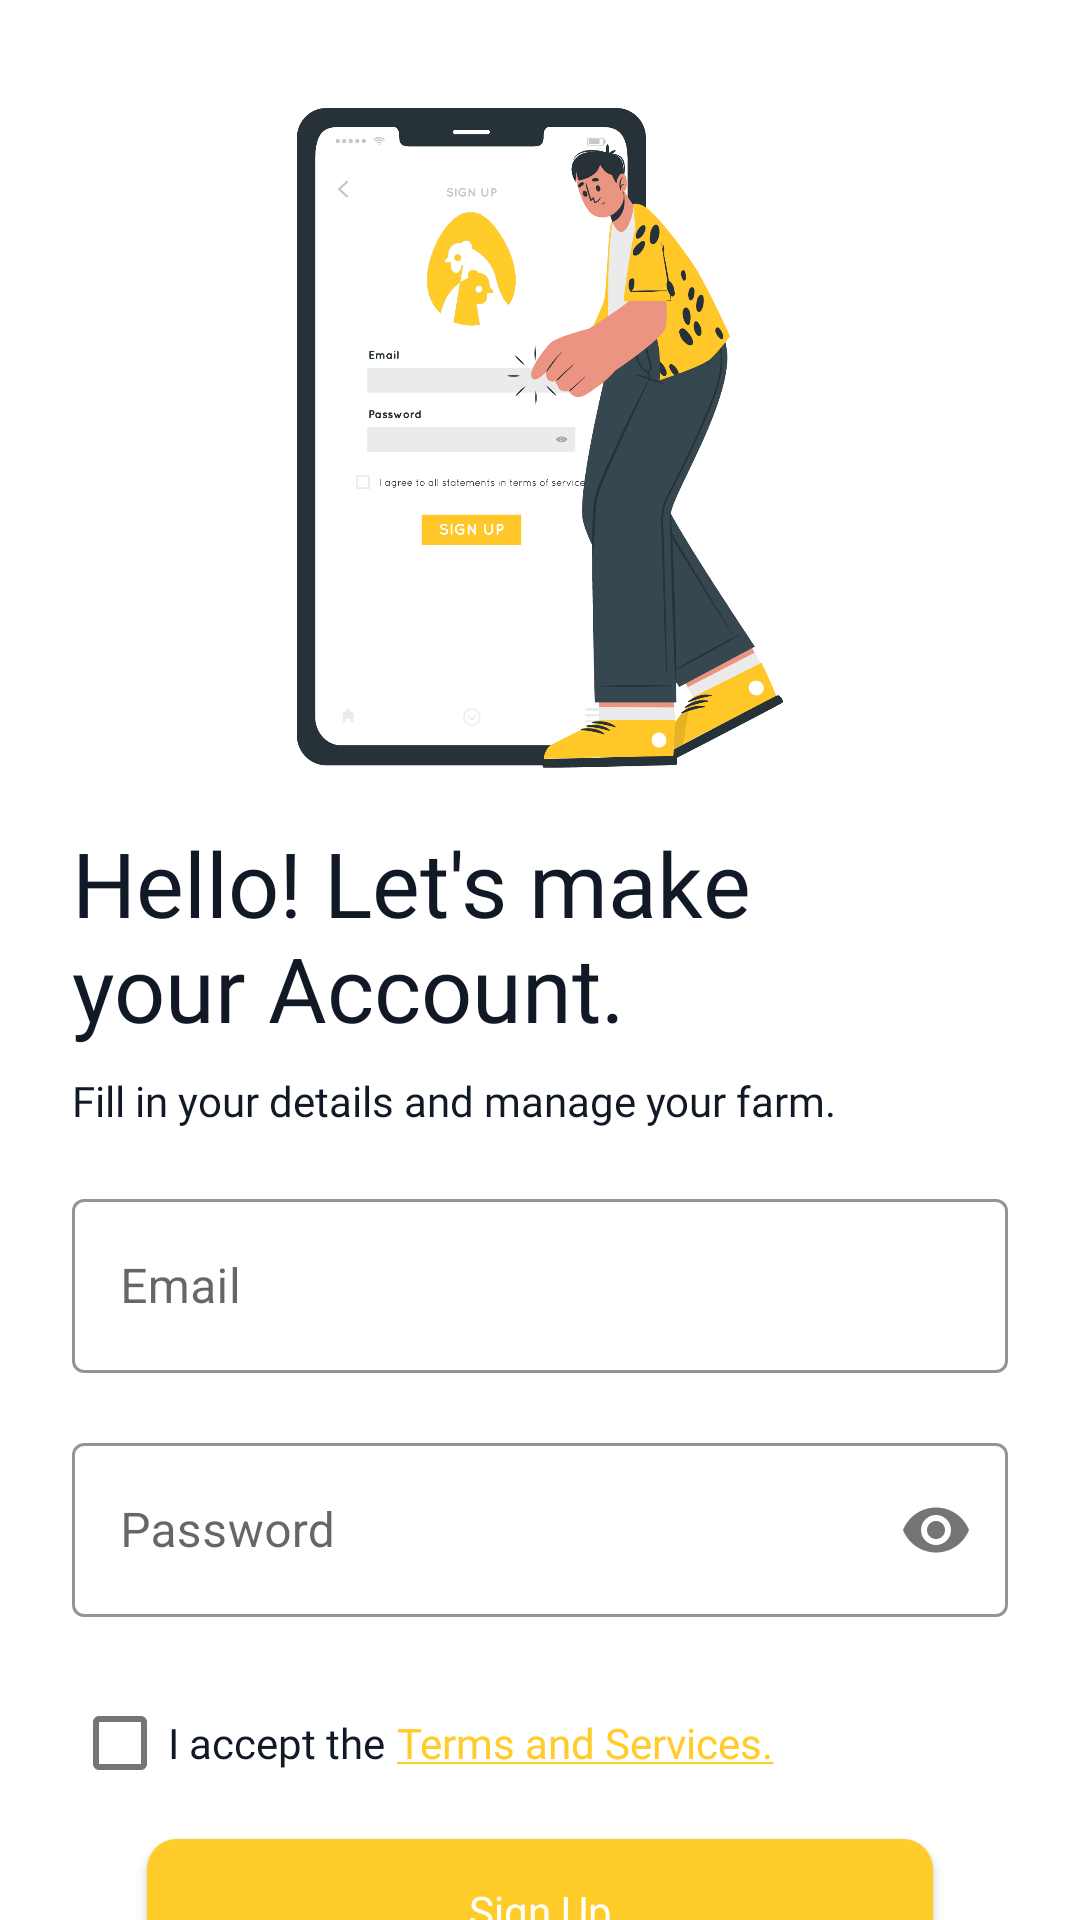

The Android layout XML behind this screen, and the referenced resources:
<!-- AndroidManifest.xml: application theme splashScreenTheme -->
<!-- res/layout/activity_signup.xml -->
<?xml version="1.0" encoding="utf-8"?>
<androidx.constraintlayout.widget.ConstraintLayout xmlns:android="http://schemas.android.com/apk/res/android"
    xmlns:app="http://schemas.android.com/apk/res-auto"
    xmlns:tools="http://schemas.android.com/tools"
    android:layout_width="match_parent"
    android:layout_height="match_parent"
    android:background="@color/white"
    tools:context=".SignUpActivity">

    <ImageView
        android:id="@+id/imgLogin"
        android:layout_width="200dp"
        android:layout_height="220dp"
        android:src="@drawable/img_regist"
        android:layout_marginTop="36dp"
        app:layout_constraintEnd_toEndOf="parent"
        app:layout_constraintStart_toStartOf="parent"
        app:layout_constraintTop_toTopOf="parent" />

    <TextView
        android:id="@+id/textView"
        android:layout_width="match_parent"
        android:layout_height="wrap_content"
        android:layout_marginHorizontal="24dp"
        android:layout_marginTop="18dp"
        android:fontFamily="@font/satoshi_bold"
        android:text="@string/title"
        android:textColor="@color/neutral_900"
        android:textSize="30sp"
        app:layout_constraintEnd_toEndOf="parent"
        app:layout_constraintStart_toStartOf="parent"
        app:layout_constraintTop_toBottomOf="@+id/imgLogin" />

    <TextView
        android:id="@+id/textView2"
        android:layout_width="match_parent"
        android:layout_height="wrap_content"
        android:layout_marginHorizontal="24dp"
        android:layout_marginTop="8dp"
        android:fontFamily="@font/satoshi_medium"
        android:text="@string/subtitle"
        android:textColor="@color/neutral_900"
        android:textSize="14sp"
        app:layout_constraintEnd_toEndOf="parent"
        app:layout_constraintStart_toStartOf="parent"
        app:layout_constraintTop_toBottomOf="@+id/textView" />

    <com.google.android.material.textfield.TextInputLayout
        style="@style/Widget.MaterialComponents.TextInputLayout.OutlinedBox"
        android:id="@+id/textInputLayoutEmail"
        android:layout_width="match_parent"
        android:layout_height="wrap_content"
        android:layout_marginHorizontal="24dp"
        android:layout_marginTop="18dp"
        app:boxStrokeColor="@color/primary"
        app:hintTextColor="@color/primary"
        app:layout_constraintEnd_toEndOf="parent"
        app:layout_constraintStart_toStartOf="parent"
        app:layout_constraintTop_toBottomOf="@+id/textView2">

        <com.google.android.material.textfield.TextInputEditText
            android:id="@+id/email"
            android:layout_width="match_parent"
            android:layout_height="58dp"
            android:hint="Email"
            android:textCursorDrawable="@drawable/custom_cursor"
            android:inputType="textEmailAddress"/>
    </com.google.android.material.textfield.TextInputLayout>

    <com.google.android.material.textfield.TextInputLayout
        style="@style/Widget.MaterialComponents.TextInputLayout.OutlinedBox"
        android:id="@+id/textInputLayoutPassword"
        android:layout_width="match_parent"
        android:layout_height="wrap_content"
        android:layout_marginHorizontal="24dp"
        android:layout_marginTop="18dp"
        app:boxStrokeColor="@color/primary"
        app:hintTextColor="@color/primary"
        app:passwordToggleEnabled="true"
        app:layout_constraintEnd_toEndOf="parent"
        app:layout_constraintStart_toStartOf="parent"
        app:layout_constraintTop_toBottomOf="@id/textInputLayoutEmail">

        <com.google.android.material.textfield.TextInputEditText
            android:id="@+id/password"
            android:layout_width="match_parent"
            android:layout_height="58dp"
            android:hint="Password"
            android:textCursorDrawable="@drawable/custom_cursor"
            android:inputType="textPassword"/>
    </com.google.android.material.textfield.TextInputLayout>

    <LinearLayout
        android:id="@+id/termsAndServices"
        android:layout_width="match_parent"
        android:layout_height="wrap_content"
        android:layout_marginHorizontal="24dp"
        android:layout_marginTop="18dp"
        android:orientation="horizontal"
        app:layout_constraintEnd_toEndOf="parent"
        app:layout_constraintStart_toStartOf="parent"
        app:layout_constraintTop_toBottomOf="@+id/textInputLayoutPassword">

        <CheckBox
            android:layout_width="wrap_content"
            android:layout_height="wrap_content"
            android:fontFamily="@font/satoshi_medium"
            android:text="I accept the"
            android:textColor="@color/neutral_900"
            android:textSize="14sp"
            android:theme="@style/colored_checkbox" />

        <TextView
            android:layout_width="wrap_content"
            android:layout_height="wrap_content"
            android:layout_marginLeft="4dp"
            android:fontFamily="@font/satoshi_medium"
            android:text="@string/terms_and_services"
            android:textColor="@color/primary"
            android:textSize="14sp" />

    </LinearLayout>

    <androidx.appcompat.widget.AppCompatButton
        android:id="@+id/signUpButton"
        android:layout_width="262dp"
        android:layout_height="wrap_content"
        android:background="@drawable/custom_fill_button"
        android:fontFamily="@font/satoshi_bold"
        android:text="Sign Up"
        android:textAllCaps="false"
        android:textSize="14sp"
        android:textColor="@color/white"
        android:layout_marginTop="8dp"
        app:layout_constraintEnd_toEndOf="parent"
        app:layout_constraintStart_toStartOf="parent"
        app:layout_constraintTop_toBottomOf="@+id/termsAndServices" />

    <LinearLayout
        android:id="@+id/signInTxt"
        android:layout_width="match_parent"
        android:layout_height="wrap_content"
        android:layout_marginHorizontal="24dp"
        android:layout_marginTop="18dp"
        android:orientation="horizontal"
        android:gravity="center"
        app:layout_constraintEnd_toEndOf="parent"
        app:layout_constraintStart_toStartOf="parent"
        app:layout_constraintTop_toBottomOf="@+id/signUpButton">

        <TextView
            android:layout_width="wrap_content"
            android:layout_height="wrap_content"
            android:fontFamily="@font/satoshi_medium"
            android:text="Already have an account?"
            android:textColor="@color/neutral_900"
            android:textSize="14sp" />

        <TextView
            android:id="@+id/signInTv"
            android:layout_width="wrap_content"
            android:layout_height="wrap_content"
            android:layout_marginStart="4dp"
            android:fontFamily="@font/satoshi_medium"
            android:text="@string/sign_in"
            android:textColor="@color/primary"
            android:textSize="14sp" />

    </LinearLayout>


</androidx.constraintlayout.widget.ConstraintLayout>
<!-- resources referenced by this layout -->
<resources>
  <color name="neutral_900">#121926</color>
  <color name="primary">#FFCC29</color>
  <color name="white">#FFFFFFFF</color>
  <!-- drawable custom_cursor (drawable) -->
  <?xml version="1.0" encoding="utf-8"?>
  <shape xmlns:android="http://schemas.android.com/apk/res/android">
      <size android:width="1dp" />
      <solid android:color="@color/neutral_300" />
  </shape>
  <!-- drawable custom_fill_button (drawable) -->
  <?xml version="1.0" encoding="utf-8"?>
  <shape xmlns:android="http://schemas.android.com/apk/res/android" android:shape="rectangle">
  
      <solid android:color="@color/primary"/>
      <corners android:radius="10dp"/>
  
  </shape>
  <!-- drawable img_regist: png bitmap (drawable, 107357 bytes) -->
  <string name="sign_in"><u>Sign In</u></string>
  <string name="subtitle">Fill in your details and manage your farm.</string>
  <string name="terms_and_services"><u>Terms and Services.</u></string>
  <string name="title">Hello! Let\'s make\nyour Account.</string>
  <style name="colored_checkbox" parent="Theme.MaterialComponents.Light">
          <item name="colorAccent">@color/primary</item>
          <item name="android:textColorSecondary">@color/neutral_200</item>
      </style>
  <style name="splashScreenTheme" parent="Theme.MaterialComponents.Light.NoActionBar">
          <item name="android:windowBackground">@drawable/splash_img</item>
          <item name="android:statusBarColor">@color/primary</item>
          <item name="android:windowLightStatusBar">true</item>
          <item name="android:colorEdgeEffect">@color/neutral_400</item>
      </style>
  <color name="neutral_300">#CDD5DF</color>
  <color name="neutral_200">#E3E8EF</color>
  <!-- drawable splash_img (drawable) -->
  <?xml version="1.0" encoding="utf-8"?>
  <layer-list xmlns:android="http://schemas.android.com/apk/res/android">
  
      <item android:drawable="@color/primary"/>
      <item android:drawable="@drawable/splash_logo" android:gravity="center"/>
  
  </layer-list>
  <color name="neutral_400">#9AA4B2</color>
  <!-- drawable splash_logo: vector/xml drawable (drawable, 3514 chars, omitted) -->
</resources>
